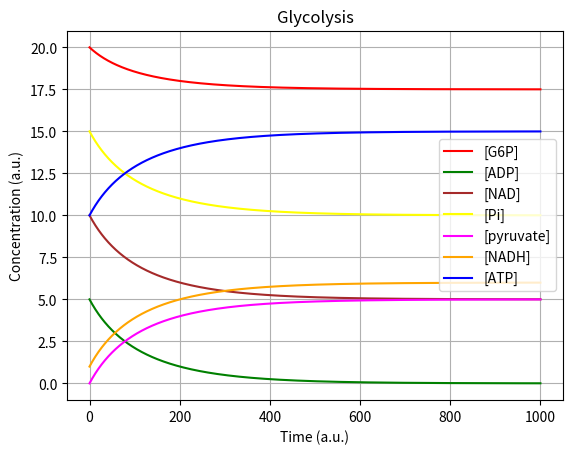

Reproduce this figure in Python.
from argparse import ArgumentParser
import matplotlib.pyplot as plt


class FNetwork():
    def __init__(self,
                 G6P=20,
                 ADP=5,
                 NAD=10,
                 Pi=15,
                 pyruvate=0,
                 NADH=1,
                 ATP=10,
                 cg=10):

        # Initial Concentrations
        self.G6P = G6P
        self.ADP = ADP
        self.NAD = NAD
        self.Pi = Pi
        self.pyruvate = pyruvate
        self.NADH = NADH
        self.ATP = ATP

        # Constants
        self.cg = cg

        # Dataset
        self.Data_G6P = list()
        self.Data_ADP = list()
        self.Data_NAD = list()
        self.Data_Pi = list()
        self.Data_pyruvate = list()
        self.Data_NADH = list()
        self.Data_ATP = list()

        # Set initial values
        self.InitializeSimStepZero()

    def InitializeSimStepZero(self):
        Data = self.G6P, \
               self.ADP, \
               self.NAD, \
               self.Pi, \
               self.pyruvate, \
               self.NADH, \
               self.ATP
        self.AppendData(Data)

    def AppendData(self, Data):
        self.Data_G6P.append(Data[0])
        self.Data_ADP.append(Data[1])
        self.Data_NAD.append(Data[2])
        self.Data_Pi.append(Data[3])
        self.Data_pyruvate.append(Data[4])
        self.Data_NADH.append(Data[5])
        self.Data_ATP.append(Data[6])

    def Simulation(self, t):
        G6P = self.Data_G6P[-1]
        ADP = self.Data_ADP[-1]
        NAD = self.Data_NAD[-1]
        Pi = self.Data_Pi[-1]
        pyruvate = self.Data_pyruvate[-1]
        NADH = self.Data_NADH[-1]
        ATP = self.Data_ATP[-1]

        dATP = ADP / ATP * self.cg * t
        dADP = - dATP
        dPi = -dATP
        dNADH = dATP
        dNAD = -dNADH
        dG6P = - dATP / 2
        dpyruvate = - dG6P * 2

        return G6P + dG6P, \
               ADP + dADP, \
               NAD + dNAD, \
               Pi + dPi, \
               pyruvate + dpyruvate, \
               NADH + dNADH, \
               ATP + dATP

    def Run(self, SimSteps, TimeResolution):
        i = 0
        Flat = 0.000001  # Steady state threshold

        while i < SimSteps:
            NewData = self.Simulation(1 / TimeResolution)
            self.AppendData(NewData)
            if (abs(self.Data_G6P[-1] - self.Data_G6P[-2]) < Flat):
                break
            i += 1

    def PlotData(self):
        G6P = self.Data_G6P
        ADP = self.Data_ADP
        NAD = self.Data_NAD
        Pi = self.Data_Pi
        pyruvate = self.Data_pyruvate
        NADH = self.Data_NADH
        ATP = self.Data_ATP

        plt.plot(G6P, 'red', label="[G6P]")
        plt.plot(ADP, 'green', label="[ADP]")
        plt.plot(NAD, 'brown', label="[NAD]")
        plt.plot(Pi, 'yellow', label="[Pi]")
        plt.plot(pyruvate, 'magenta', label="[pyruvate]")
        plt.plot(NADH, 'orange', label="[NADH]")
        plt.plot(ATP, 'blue', label="[ATP]")
        plt.title('Glycolysis')
        plt.xlabel('Time (a.u.)')
        plt.ylabel('Concentration (a.u.)')
        plt.legend(loc='center right')
        plt.grid()

        plt.show()


def main():
    Network = FNetwork()
    Network.Run(1000, 100)
    Network.PlotData()


if __name__ == '__main__':
    main()
